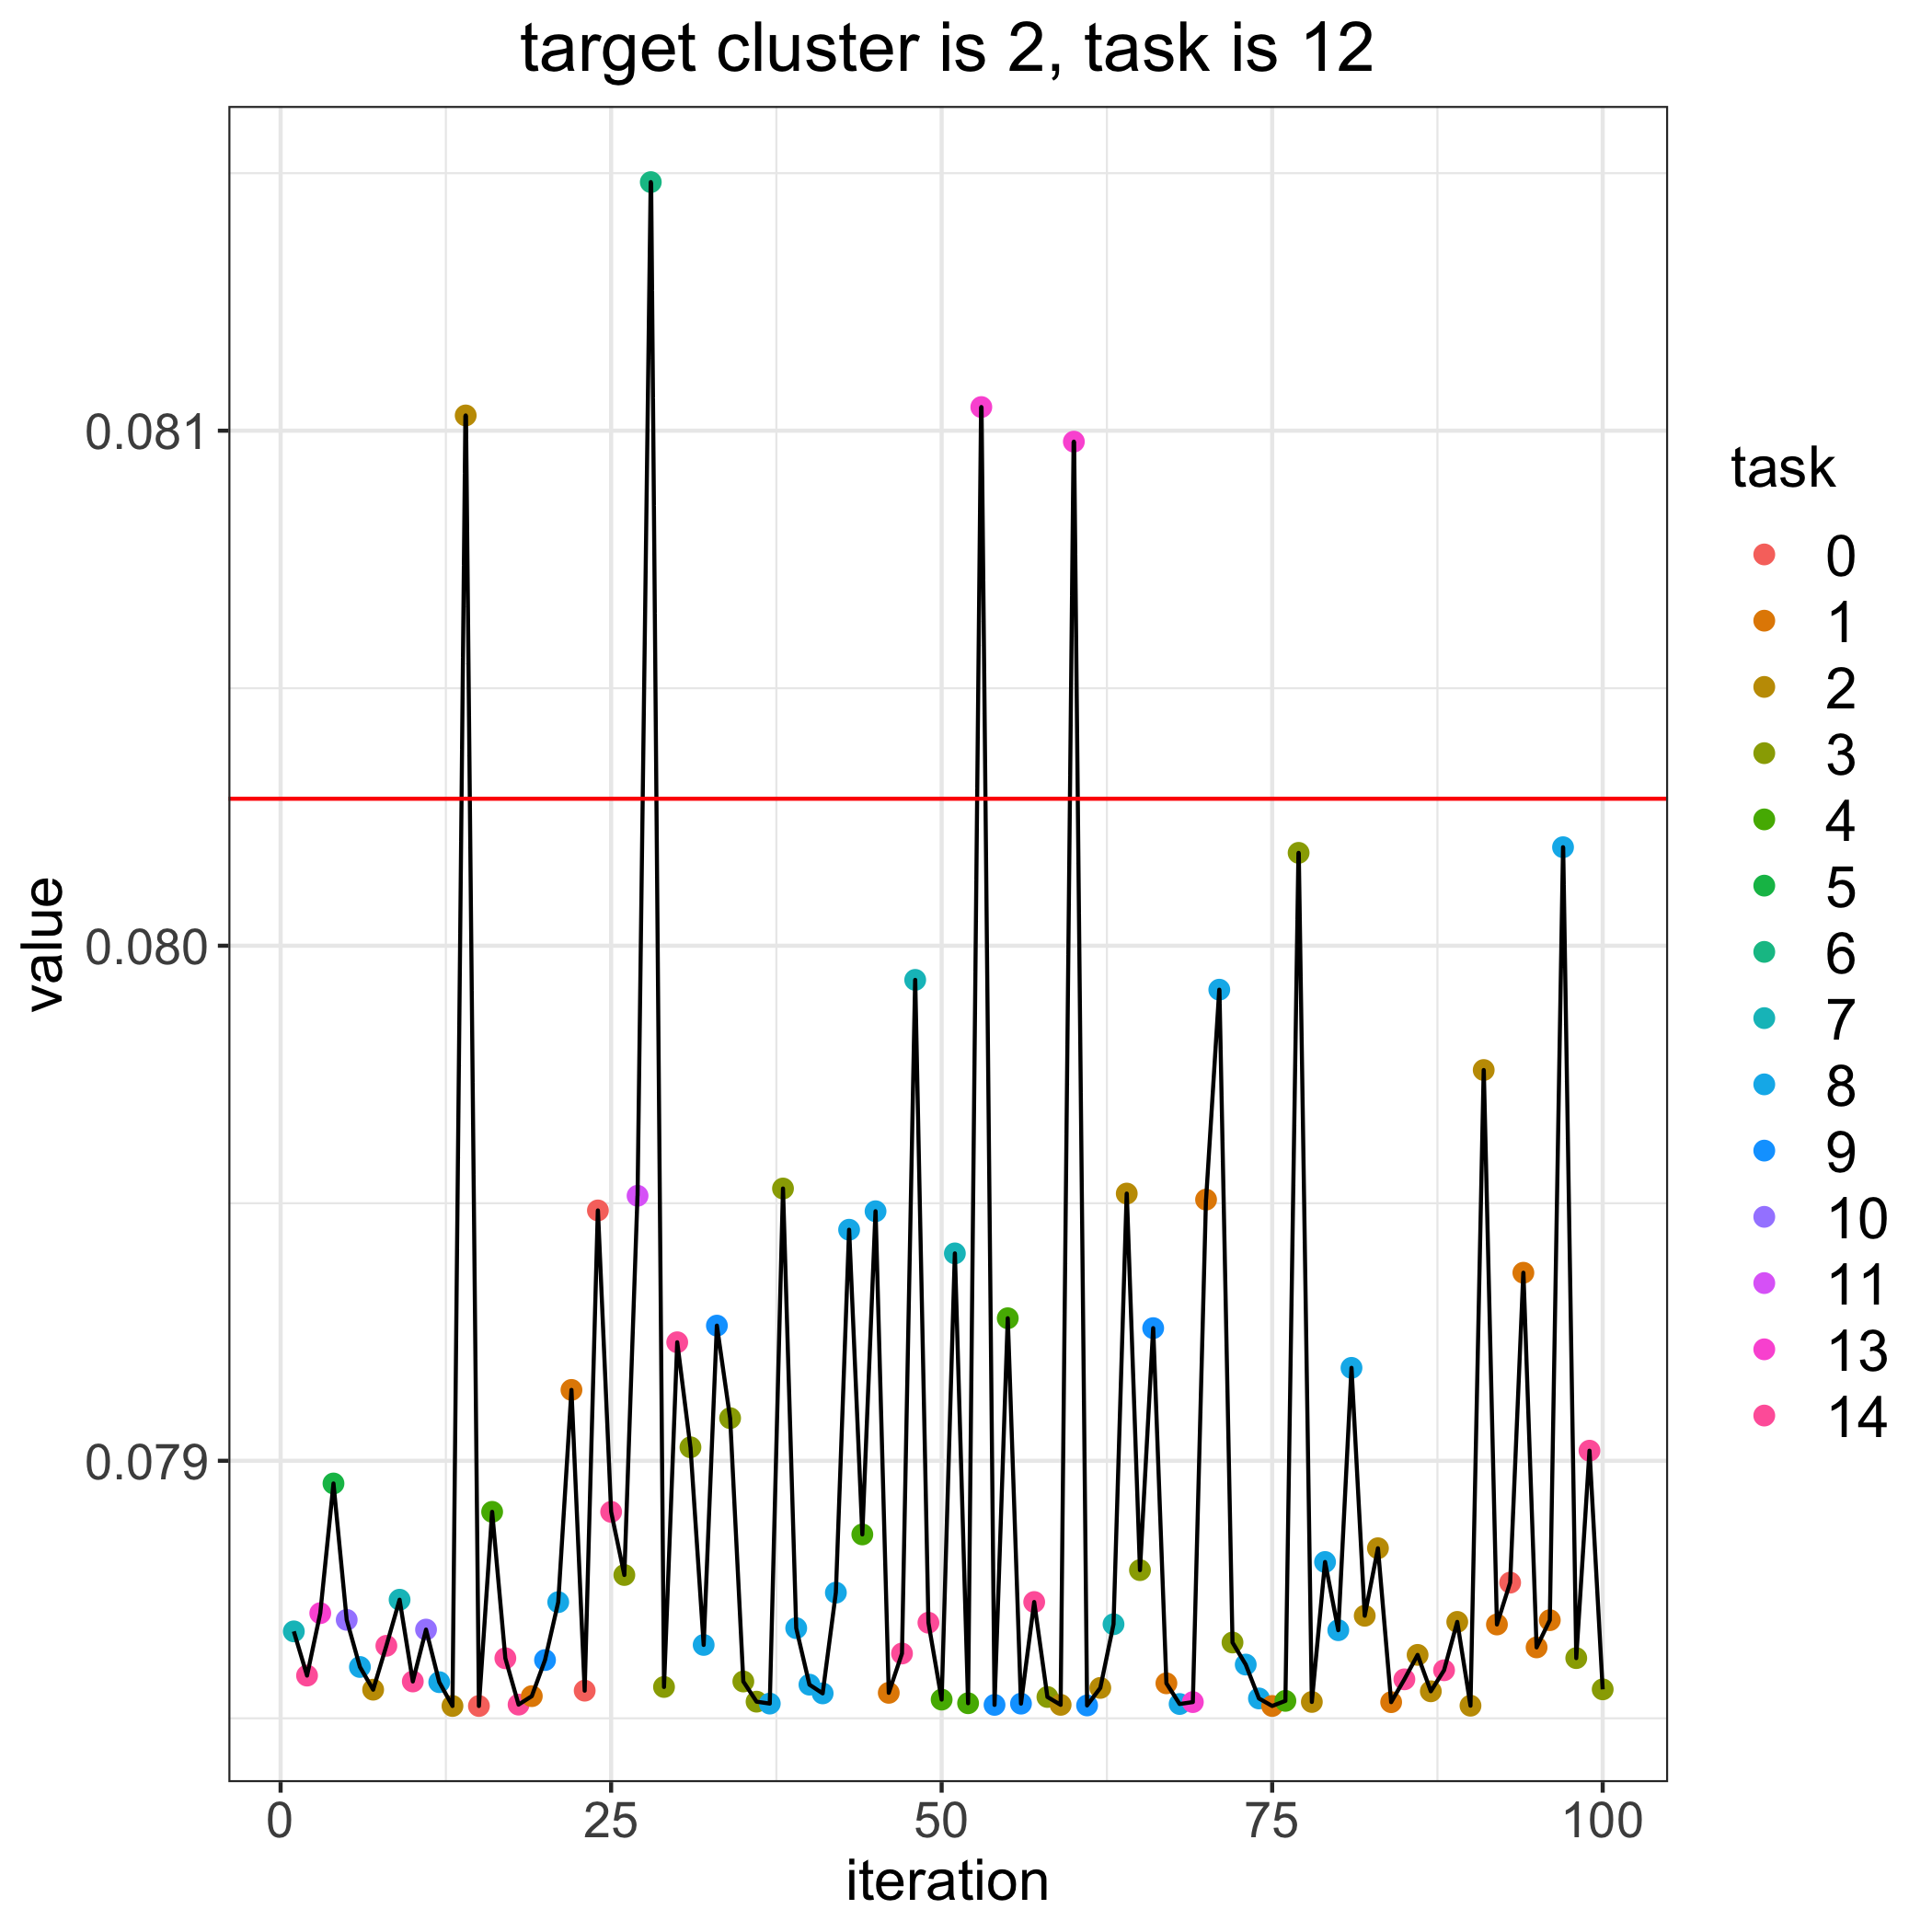

Data behind this chart, as committed beside it:
, losses, bandit_selects
0, 0.08029, 
1, 0.07867, 7.0
2, 0.07858, 14.0
3, 0.0787, 13.0
4, 0.07896, 5.0
5, 0.07869, 10.0
6, 0.0786, 8.0
7, 0.07856, 2.0
8, 0.07864, 14.0
9, 0.07873, 7.0
10, 0.07857, 14.0
11, 0.07867, 10.0
12, 0.07857, 8.0
13, 0.07852, 2.0
14, 0.08103, 2.0
15, 0.07852, 0.0
16, 0.0789, 4.0
17, 0.07862, 14.0
18, 0.07853, 14.0
19, 0.07854, 1.0
20, 0.07861, 9.0
21, 0.07873, 8.0
22, 0.07914, 1.0
23, 0.07855, 0.0
24, 0.07949, 0.0
25, 0.0789, 14.0
26, 0.07878, 3.0
27, 0.07951, 11.0
28, 0.08148, 6.0
29, 0.07856, 3.0
30, 0.07923, 14.0
31, 0.07903, 3.0
32, 0.07864, 8.0
33, 0.07926, 9.0
34, 0.07908, 3.0
35, 0.07857, 3.0
36, 0.07853, 3.0
37, 0.07853, 8.0
38, 0.07953, 3.0
39, 0.07868, 8.0
40, 0.07857, 8.0
41, 0.07855, 8.0
42, 0.07874, 8.0
43, 0.07945, 8.0
44, 0.07886, 4.0
45, 0.07948, 8.0
46, 0.07855, 1.0
47, 0.07863, 14.0
48, 0.07993, 7.0
49, 0.07869, 14.0
50, 0.07854, 4.0
51, 0.0794, 7.0
52, 0.07853, 4.0
53, 0.08105, 13.0
54, 0.07853, 9.0
55, 0.07928, 4.0
56, 0.07853, 9.0
57, 0.07873, 14.0
58, 0.07854, 3.0
59, 0.07853, 2.0
... 41 more rows
